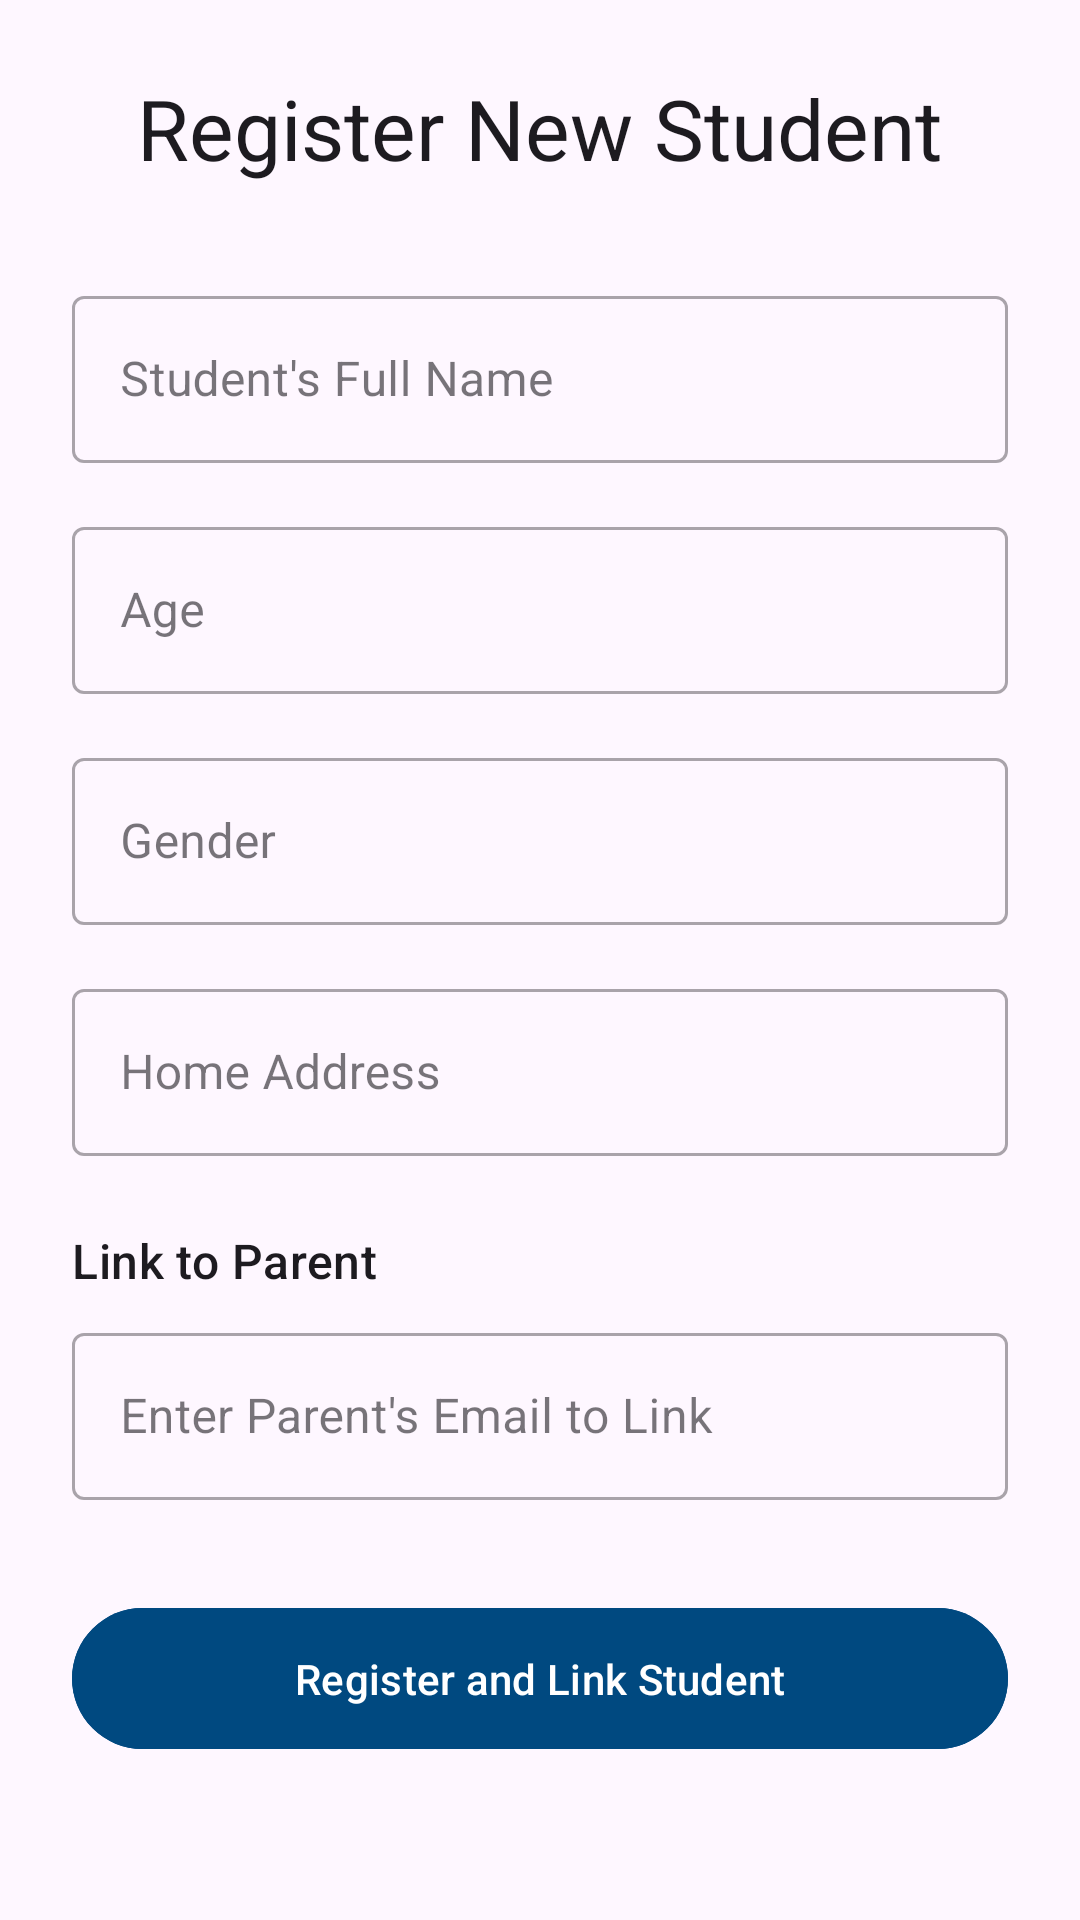

This screen was rendered from an Android layout file. Write that file and the resources it references.
<!-- AndroidManifest.xml: application theme Theme.StudentIntelligentSystem -->
<!-- res/layout/activity_student_register.xml -->
<?xml version="1.0" encoding="utf-8"?>
<ScrollView xmlns:android="http://schemas.android.com/apk/res/android"
    xmlns:app="http://schemas.android.com/apk/res-auto"
    xmlns:tools="http://schemas.android.com/tools"
    android:layout_width="match_parent"
    android:layout_height="match_parent"
    android:fillViewport="true"
    android:fitsSystemWindows="true"
    tools:context=".StudentRegisterActivity">

    <LinearLayout
        android:layout_width="match_parent"
        android:layout_height="wrap_content"
        android:orientation="vertical"
        android:padding="24dp">

        <TextView
            android:layout_width="wrap_content"
            android:layout_height="wrap_content"
            android:text="Register New Student"
            android:textAppearance="@style/TextAppearance.Material3.HeadlineMedium"
            android:layout_gravity="center_horizontal"
            android:layout_marginBottom="32dp"/>

        <com.google.android.material.textfield.TextInputLayout
            android:layout_width="match_parent"
            android:layout_height="wrap_content"
            style="@style/Widget.MaterialComponents.TextInputLayout.OutlinedBox">
            <com.google.android.material.textfield.TextInputEditText
                android:id="@+id/editStudentName"
                android:layout_width="match_parent"
                android:layout_height="wrap_content"
                android:hint="Student's Full Name" />
        </com.google.android.material.textfield.TextInputLayout>

        <com.google.android.material.textfield.TextInputLayout
            android:layout_width="match_parent"
            android:layout_height="wrap_content"
            android:layout_marginTop="16dp"
            style="@style/Widget.MaterialComponents.TextInputLayout.OutlinedBox">
            <com.google.android.material.textfield.TextInputEditText
                android:id="@+id/editStudentAge"
                android:layout_width="match_parent"
                android:layout_height="wrap_content"
                android:hint="Age"
                android:inputType="number" />
        </com.google.android.material.textfield.TextInputLayout>

        <com.google.android.material.textfield.TextInputLayout
            android:layout_width="match_parent"
            android:layout_height="wrap_content"
            android:layout_marginTop="16dp"
            style="@style/Widget.MaterialComponents.TextInputLayout.OutlinedBox">
            <com.google.android.material.textfield.TextInputEditText
                android:id="@+id/editStudentGender"
                android:layout_width="match_parent"
                android:layout_height="wrap_content"
                android:hint="Gender" />
        </com.google.android.material.textfield.TextInputLayout>

        <com.google.android.material.textfield.TextInputLayout
            android:layout_width="match_parent"
            android:layout_height="wrap_content"
            android:layout_marginTop="16dp"
            style="@style/Widget.MaterialComponents.TextInputLayout.OutlinedBox">
            <com.google.android.material.textfield.TextInputEditText
                android:id="@+id/editStudentAddress"
                android:layout_width="match_parent"
                android:layout_height="wrap_content"
                android:hint="Home Address" />
        </com.google.android.material.textfield.TextInputLayout>

        <TextView
            android:layout_width="wrap_content"
            android:layout_height="wrap_content"
            android:layout_marginTop="24dp"
            android:text="Link to Parent"
            android:textAppearance="@style/TextAppearance.Material3.TitleMedium" />

        <com.google.android.material.textfield.TextInputLayout
            android:layout_width="match_parent"
            android:layout_height="wrap_content"
            android:layout_marginTop="8dp"
            app:startIconDrawable="@drawable/ic_email"
            style="@style/Widget.MaterialComponents.TextInputLayout.OutlinedBox">
            <com.google.android.material.textfield.TextInputEditText
                android:id="@+id/editParentEmailToLink"
                android:layout_width="match_parent"
                android:layout_height="wrap_content"
                android:hint="Enter Parent's Email to Link"
                android:inputType="textEmailAddress" />
        </com.google.android.material.textfield.TextInputLayout>

        <com.google.android.material.button.MaterialButton
            android:id="@+id/btnRegisterStudent"
            android:layout_width="match_parent"
            android:layout_height="wrap_content"
            android:layout_marginTop="32dp"
            android:backgroundTint="@color/buttonColor"
            android:text="Register and Link Student"
            android:padding="14dp" />

    </LinearLayout>
</ScrollView>
<!-- resources referenced by this layout -->
<resources>
  <color name="buttonColor">#004980</color>
  <style name="Theme.StudentIntelligentSystem" parent="Base.Theme.StudentIntelligentSystem" />
  <style name="Base.Theme.StudentIntelligentSystem" parent="Theme.Material3.DayNight.NoActionBar">
          
          <item name="colorPrimary">@color/primaryColor</item>
          <item name="colorOnPrimary">@color/white</item>
          <item name="colorPrimaryContainer">@color/primaryColor</item>
          <item name="colorOnPrimaryContainer">@color/white</item>
          <item name="colorSecondary">@color/primaryColor</item>
          <item name="colorOnSecondary">@color/white</item>
      </style>
  <color name="primaryColor">#004980</color>
  <color name="white">#FFFFFFFF</color>
</resources>
